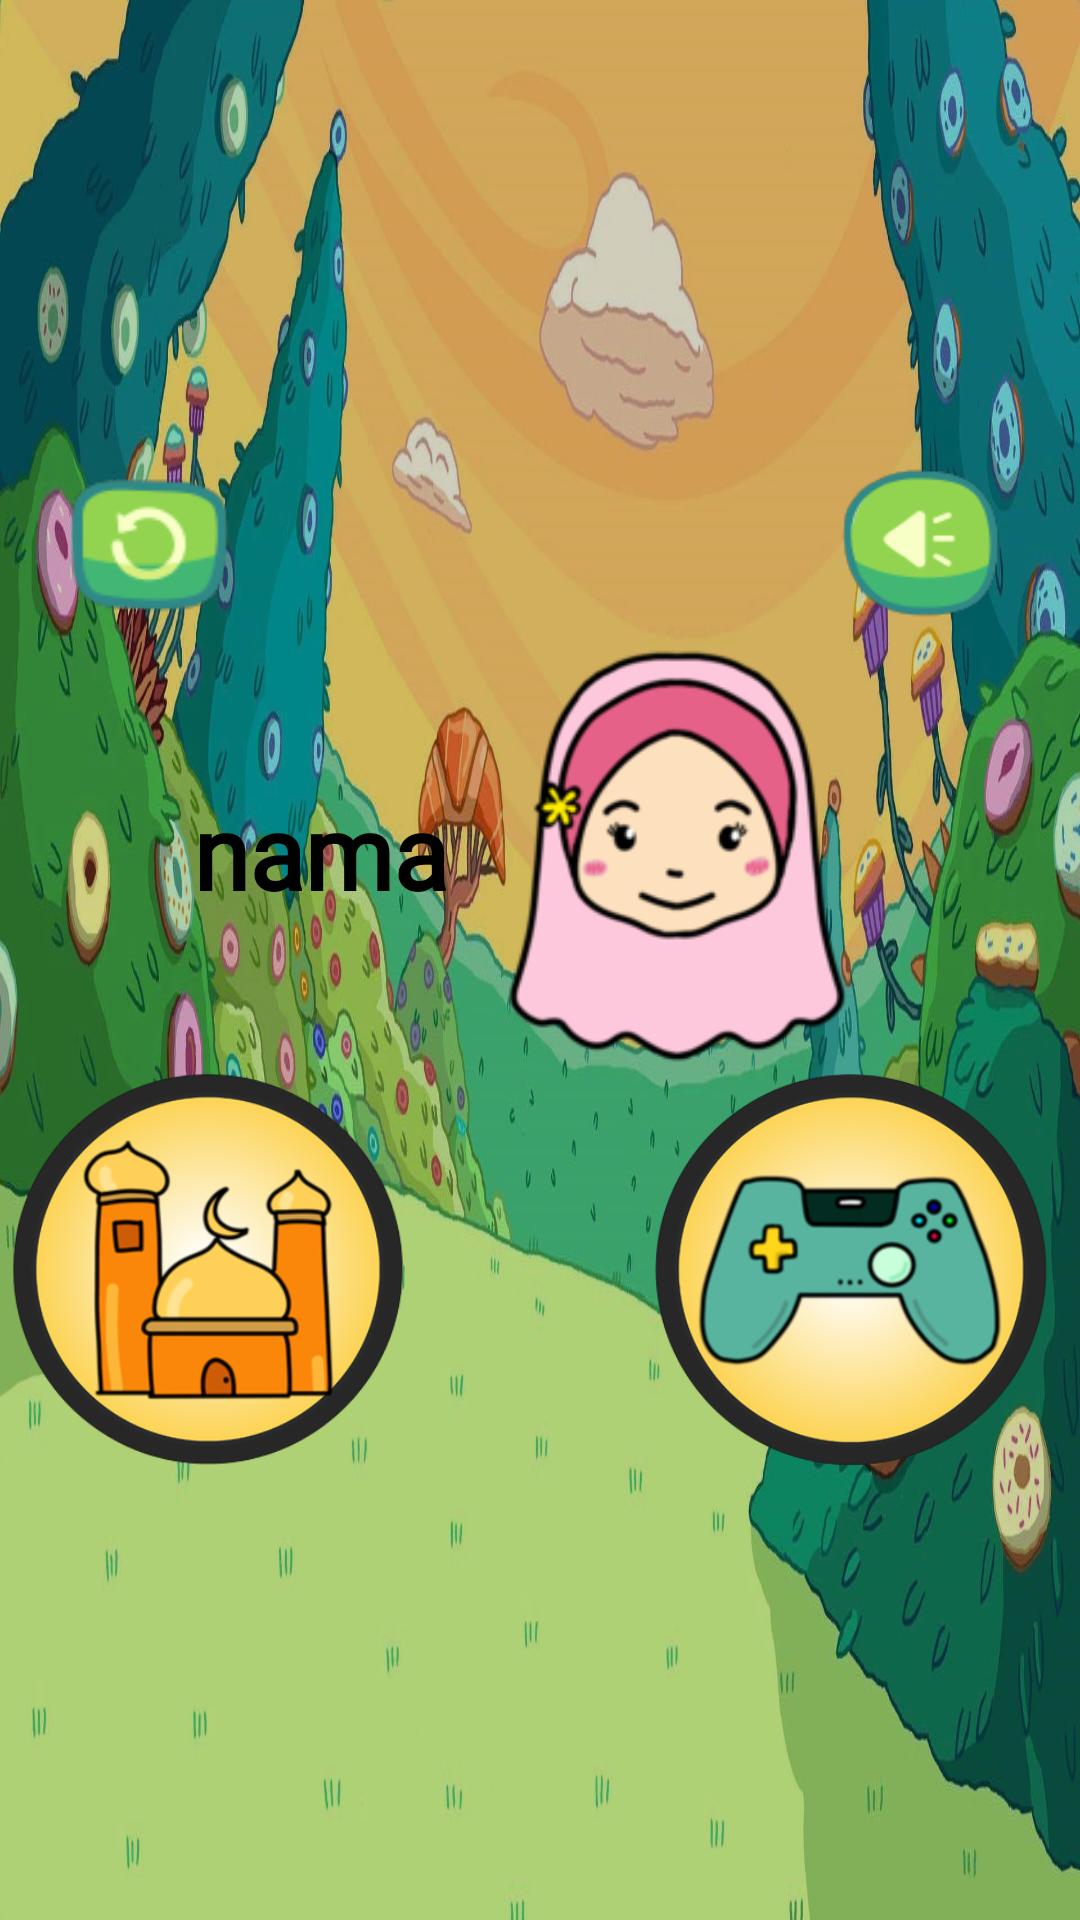

Produce the Android XML layout that renders to this screen, including the resource entries it uses.
<!-- AndroidManifest.xml: application theme Theme.SolatTimeFYP -->
<!-- res/layout/activity_menu_utama_perempuan.xml -->
<?xml version="1.0" encoding="utf-8"?>
<LinearLayout xmlns:android="http://schemas.android.com/apk/res/android"
    xmlns:app="http://schemas.android.com/apk/res-auto"
    xmlns:tools="http://schemas.android.com/tools"
    android:id="@+id/tvname"
    android:layout_width="match_parent"
    android:layout_height="match_parent"
    android:background="@drawable/background_main2"
    android:gravity="center"
    android:orientation="vertical"
    tools:context=".menuUtama2">

    <LinearLayout
        android:layout_width="match_parent"
        android:layout_height="wrap_content"
        android:orientation="horizontal">

        <ImageButton
            android:id="@+id/btn_kembali"
            android:layout_width="102dp"
            android:layout_height="60dp"
            android:background="#00FFFFFF"
            android:scaleType="fitCenter"
            app:srcCompat="@drawable/back" />

        <Space
            android:layout_width="wrap_content"
            android:layout_height="wrap_content"
            android:layout_weight="1" />

        <ImageButton
            android:id="@+id/btn_sound"
            android:layout_width="102dp"
            android:layout_height="62dp"
            android:layout_gravity="right"
            android:background="#00FFFFFF"
            android:foregroundGravity="right"
            android:scaleType="fitCenter"
            app:srcCompat="@drawable/sound" />
    </LinearLayout>

    <LinearLayout
        android:layout_width="wrap_content"
        android:layout_height="144dp"
        android:layout_gravity="center|top"
        android:orientation="horizontal">

        <LinearLayout
            android:layout_width="match_parent"
            android:layout_height="match_parent"
            android:layout_weight="1"
            android:orientation="vertical">

            <TextView
                android:id="@+id/tv_nama"
                android:layout_width="wrap_content"
                android:layout_height="wrap_content"
                android:layout_marginTop="48dp"
                android:layout_weight="1"
                android:fontFamily="@font/denk_one"
                android:text="nama"
                android:textColor="#000000"
                android:textSize="34sp"
                android:textStyle="bold"
                app:layout_constraintEnd_toEndOf="@+id/btn_main"
                app:layout_constraintTop_toTopOf="parent" />
        </LinearLayout>

        <ImageView
            android:id="@+id/imageView5"
            android:layout_width="146dp"
            android:layout_height="match_parent"
            android:layout_weight="1"
            app:srcCompat="@drawable/watakp" />

    </LinearLayout>

    <LinearLayout
        android:id="@+id/linearLayout2"
        android:layout_width="353dp"
        android:layout_height="132dp"
        android:gravity="center"
        android:orientation="horizontal">

        <ImageButton
            android:id="@+id/btn_solat"
            android:layout_width="132dp"
            android:layout_height="132dp"
            android:adjustViewBounds="false"
            android:background="#00FFFFFF"
            android:scaleType="fitCenter"
            app:srcCompat="@drawable/butangsolat"
            tools:layout_conversion_absoluteHeight="101dp"
            tools:layout_conversion_absoluteWidth="124dp"
            tools:layout_editor_absoluteX="262dp"
            tools:layout_editor_absoluteY="242dp" />

        <Space
            android:layout_width="57dp"
            android:layout_height="132dp"
            android:layout_weight="1" />

        <ImageButton
            android:id="@+id/btn_main"
            android:layout_width="145dp"
            android:layout_height="132dp"
            android:background="#007C6969"
            android:scaleType="fitCenter"
            app:srcCompat="@drawable/butangmain"
            tools:layout_conversion_absoluteHeight="69dp"
            tools:layout_conversion_absoluteWidth="82dp"
            tools:layout_editor_absoluteX="387dp"
            tools:layout_editor_absoluteY="306dp" />

    </LinearLayout>

</LinearLayout>
<!-- resources referenced by this layout -->
<resources>
  <!-- drawable back: png bitmap (drawable-xxxhdpi, 3485 bytes) -->
  <!-- drawable background_main2: jpg bitmap (drawable-v24, 234102 bytes) -->
  <!-- drawable butangmain: png bitmap (drawable-mdpi, 93634 bytes) -->
  <!-- drawable butangsolat: png bitmap (drawable-xxhdpi, 87347 bytes) -->
  <!-- drawable sound: png bitmap (drawable, 4672 bytes) -->
  <!-- drawable watakp: png bitmap (drawable-xhdpi, 20004 bytes) -->
  <style name="Theme.SolatTimeFYP" parent="Theme.MaterialComponents.DayNight.NoActionBar">
          
          <item name="colorPrimary">@color/purple_500</item>
          <item name="colorPrimaryVariant">@color/purple_700</item>
          <item name="colorOnPrimary">@color/white</item>
          
          <item name="colorSecondary">@color/teal_200</item>
          <item name="colorSecondaryVariant">@color/teal_700</item>
          <item name="colorOnSecondary">@color/black</item>
          
          <item name="android:statusBarColor">?attr/colorPrimaryVariant</item>
          
      </style>
  <!-- not gathered from this repository: default colours our renderer supplied (Android Studio template values) -->
  <color name="purple_500">#FF6200EE</color>
  <color name="purple_700">#FF3700B3</color>
  <color name="teal_200">#FF03DAC5</color>
  <color name="teal_700">#FF018786</color>
  <color name="black">#FF000000</color>
  <color name="white">#FFFFFFFF</color>
</resources>
